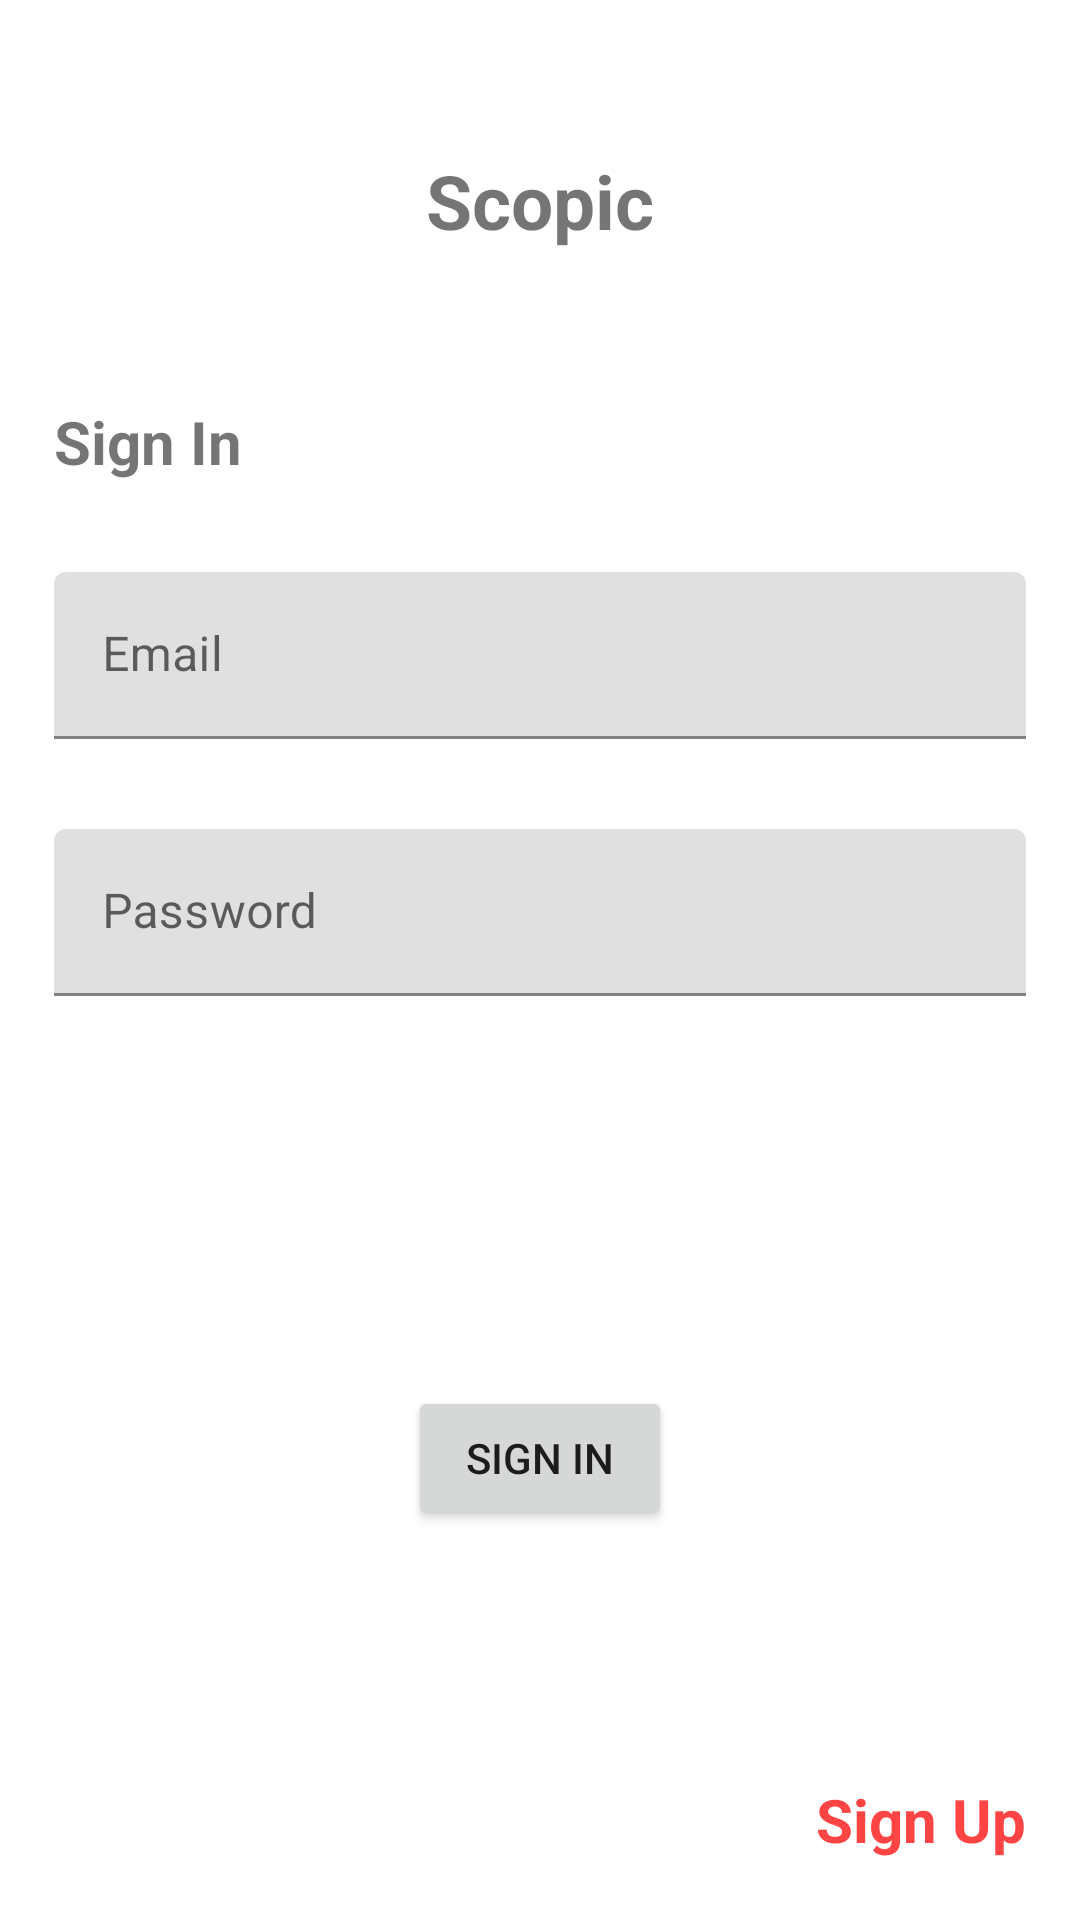

Reconstruct the res/layout file that produces this screen, plus the resources it refers to.
<!-- AndroidManifest.xml: application theme Theme.SimpleLoginAppWithFirebase -->
<!-- res/layout/login_fragment.xml -->
<?xml version="1.0" encoding="utf-8"?>
<androidx.constraintlayout.widget.ConstraintLayout xmlns:android="http://schemas.android.com/apk/res/android"
    xmlns:app="http://schemas.android.com/apk/res-auto"
    xmlns:tools="http://schemas.android.com/tools"
    android:layout_width="match_parent"
    android:layout_height="match_parent"
    tools:context=".presentation.login.LoginFragment">

    <androidx.constraintlayout.widget.Guideline
        android:id="@+id/guideline_start"
        android:layout_width="wrap_content"
        android:layout_height="wrap_content"
        android:orientation="vertical"
        app:layout_constraintGuide_percent="0.05" />

    <androidx.constraintlayout.widget.Guideline
        android:id="@+id/guideline_end"
        android:layout_width="wrap_content"
        android:layout_height="wrap_content"
        android:orientation="vertical"
        app:layout_constraintGuide_percent="0.95" />

    <TextView
        android:id="@+id/textScopic"
        android:layout_width="wrap_content"
        android:layout_height="wrap_content"
        android:layout_marginTop="50dp"
        android:text="@string/scopic"
        android:textSize="25sp"
        android:textStyle="bold"
        app:layout_constraintEnd_toEndOf="parent"
        app:layout_constraintStart_toStartOf="parent"
        app:layout_constraintTop_toTopOf="parent" />

    <TextView
        android:id="@+id/textViewSignIn"
        android:layout_width="wrap_content"
        android:layout_height="wrap_content"
        android:layout_marginTop="50dp"
        android:text="@string/sign_in"
        android:textSize="20sp"
        android:textStyle="bold"
        app:layout_constraintStart_toEndOf="@id/guideline_start"
        app:layout_constraintTop_toBottomOf="@+id/textScopic" />


    <com.google.android.material.textfield.TextInputLayout
        android:id="@+id/email_layout_input"
        android:layout_width="0dp"
        android:layout_height="wrap_content"
        android:layout_marginTop="30dp"
        android:hint="@string/email"
        app:layout_constraintEnd_toStartOf="@id/guideline_end"
        app:layout_constraintStart_toEndOf="@id/guideline_start"
        app:layout_constraintTop_toBottomOf="@+id/textViewSignIn">

        <com.google.android.material.textfield.TextInputEditText
            android:id="@+id/email_input"
            android:layout_width="match_parent"
            android:layout_height="wrap_content"
            android:inputType="textEmailAddress" />
    </com.google.android.material.textfield.TextInputLayout>

    <com.google.android.material.textfield.TextInputLayout
        android:id="@+id/password_layout_input"
        android:layout_width="0dp"
        android:layout_height="wrap_content"
        android:layout_marginTop="30dp"
        android:hint="@string/password"
        app:layout_constraintEnd_toStartOf="@id/guideline_end"
        app:layout_constraintStart_toEndOf="@id/guideline_start"
        app:layout_constraintTop_toBottomOf="@+id/email_layout_input">

        <com.google.android.material.textfield.TextInputEditText
            android:id="@+id/password_input"
            android:layout_width="match_parent"
            android:layout_height="wrap_content"
            android:inputType="textPassword" />
    </com.google.android.material.textfield.TextInputLayout>


    <Button
        android:id="@+id/login_button"
        android:layout_width="wrap_content"
        android:layout_height="wrap_content"
        android:text="@string/sign_in"
        app:layout_constraintBottom_toBottomOf="parent"
        app:layout_constraintEnd_toEndOf="@id/guideline_end"
        app:layout_constraintStart_toStartOf="@id/guideline_start"
        app:layout_constraintTop_toBottomOf="@+id/password_layout_input" />

    <TextView
        android:id="@+id/textViewSignUp"
        android:layout_width="wrap_content"
        android:layout_height="wrap_content"
        android:text="@string/sing_up"
        android:textColor="@color/red"
        android:textSize="20sp"
        android:textStyle="bold"
        android:layout_marginBottom="20dp"
        app:layout_constraintEnd_toStartOf="@id/guideline_end"
        app:layout_constraintBottom_toBottomOf="parent" />

    <ProgressBar
        android:id="@+id/progress"
        android:layout_width="wrap_content"
        android:layout_height="wrap_content"
        android:layout_marginTop="10dp"
        android:visibility="gone"
        app:layout_constraintEnd_toEndOf="parent"
        app:layout_constraintStart_toStartOf="parent"
        app:layout_constraintTop_toBottomOf="@+id/login_button"
        tools:visibility="visible" />

    <androidx.coordinatorlayout.widget.CoordinatorLayout
        android:id="@+id/snackbar_container"
        android:layout_width="0dp"
        android:layout_height="wrap_content"
        app:layout_constraintBottom_toBottomOf="parent"
        app:layout_constraintEnd_toEndOf="parent"
        app:layout_constraintStart_toStartOf="parent" />

</androidx.constraintlayout.widget.ConstraintLayout>
<!-- resources referenced by this layout -->
<resources>
  <color name="red">@android:color/holo_red_light</color>
  <string name="email">Email</string>
  <string name="password">Password</string>
  <string name="scopic">Scopic</string>
  <string name="sign_in">Sign In</string>
  <string name="sing_up">Sign Up</string>
  <style name="Theme.SimpleLoginAppWithFirebase" parent="Theme.MaterialComponents.DayNight.DarkActionBar">
          
          <item name="colorPrimary">@color/purple_500</item>
          <item name="colorPrimaryVariant">@color/purple_700</item>
          <item name="colorOnPrimary">@color/white</item>
          
          <item name="colorSecondary">@color/teal_200</item>
          <item name="colorSecondaryVariant">@color/teal_700</item>
          <item name="colorOnSecondary">@color/black</item>
          
          <item name="android:statusBarColor" tools:targetApi="l">?attr/colorPrimaryVariant</item>
          
      </style>
  <color name="purple_500">#FF6200EE</color>
  <color name="purple_700">#FF3700B3</color>
  <color name="white">#FFFFFFFF</color>
  <color name="teal_200">#FF03DAC5</color>
  <color name="teal_700">#FF018786</color>
  <color name="black">#FF000000</color>
</resources>
